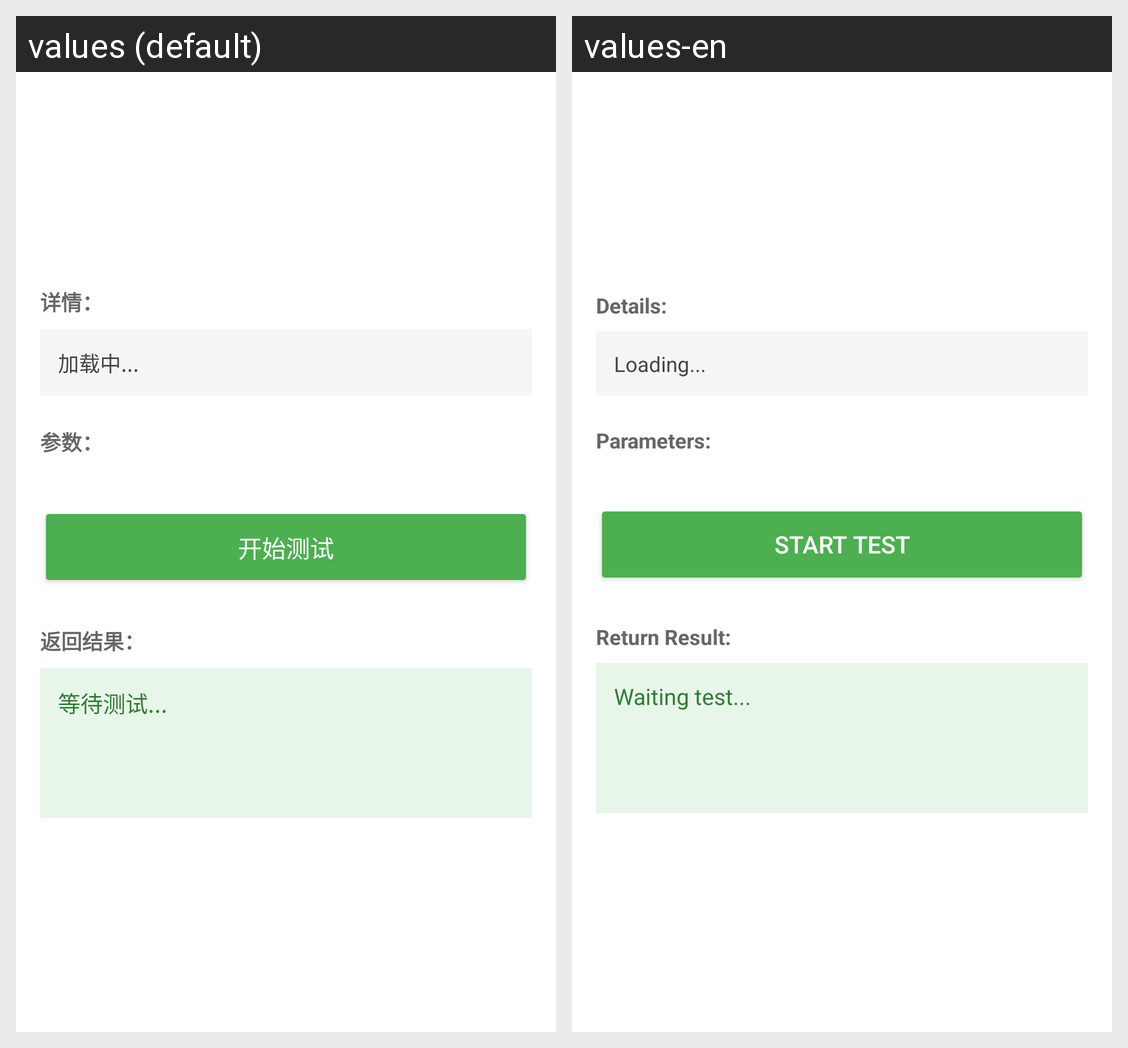

Translations of the strings shown on this Android screen, per locale in the grid:
Android screen res/layout/api_test_activity.xml rendered under 2 locales, left to right: values (default), values-en. Device: Nexus 5 (rendered at 1080×1920; each locale shown at half size, 540×960, under a caption strip naming it); theme Theme.AppCompat.Light.NoActionBar.
Strings drawn on this screen, with the default value and each locale's value (text and hints the layout hard-codes, and strings that could not be matched under every locale, appear in the picture but are not listed):

api_details
  values: 详情：
  values-en: Details:

api_loading
  values: 加载中...
  values-en: Loading...

api_parameters
  values: 参数：
  values-en: Parameters:

api_start_test
  values: 开始测试
  values-en: Start Test

api_return_result
  values: 返回结果：
  values-en: Return Result:

api_waiting_test
  values: 等待测试...
  values-en: Waiting test...
